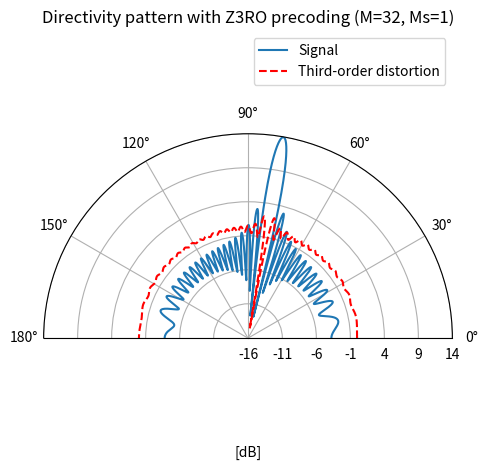

Write the Python code that produced this figure.
# -*- coding: utf-8 -*-
"""
Created on Tue Mar  2 11:42:53 2021

@author: frottenberg
"""
import matplotlib.pyplot as plt
import numpy as np

plt.close('all')


def array_pattern(theta,M):
  a=np.exp(-1j*np.pi*np.cos(theta)*np.arange(M) )
  return a

M=32 # Number of antennas
theta=3*np.pi/4
theta=80*np.pi/180


h=array_pattern(theta,M)

w_MRT=h.conj()#./np.sqrt(M)
w_MRT=w_MRT/np.sqrt(np.sum(abs(w_MRT)**2)/M)
M_s=1
w_pure_Z3RO=h.conj()
w_pure_Z3RO[0:M_s]=-(np.sum(abs(h[M_s:])**4)/np.sum(abs(h[0:M_s])**4))**(1/3)*w_pure_Z3RO[0:M_s]
w_pure_Z3RO=w_pure_Z3RO/np.sqrt(np.sum(abs(w_pure_Z3RO)**2)/M)

#w=w_MRT.copy() # Uncomment for MRT precoder
w=w_pure_Z3RO.copy() # Uncomment for Z3RO precoder


M_pt=2000
theta_range=np.linspace(0,np.pi,M_pt)
phi_range=np.pi*np.cos(theta_range)

P_sig_w=np.zeros(M_pt)
P_dist_w=np.zeros(M_pt)


for index_theta in range(0, M_pt):    
    temp=array_pattern(theta_range[index_theta],M)
    P_sig_w[index_theta]=P_sig_w[index_theta]+abs(np.sum(w*temp))**2
    P_dist_w[index_theta]=P_dist_w[index_theta]+abs(np.sum(w*abs(w)**(3-1)*temp))**2  
    

P_tot=2*np.sum(P_sig_w)*(theta_range[1]-theta_range[0])
P_sig_w=P_sig_w/(P_tot/2/np.pi)

P_tot=2*np.sum(P_dist_w)*(theta_range[1]-theta_range[0])
P_dist_w=P_dist_w/(P_tot/2/np.pi)


fig = plt.figure()

ax = plt.subplot(projection='polar')

ax.plot(theta_range,10*np.log10(P_sig_w) ,label="Signal")
ax.plot(theta_range,10*np.log10(P_dist_w),'r--', label="Third-order distortion")
ax.set_rmax(np.max(10*np.log10(P_sig_w)))
ax.set_rmin(np.max(10*np.log10(P_sig_w))-30)
ax.set_thetamin(0)
ax.set_thetamax(180)
ax.set_rticks(np.round(np.max(10*np.log10(P_sig_w)))+[-30, -25, -20, -15, -10, -5, 0])  # Less radial ticks
ax.grid(True)
plt.xlabel('[dB]')
ax.set_title(f"Directivity pattern with Z3RO precoding (M={M}, Ms=1)")
plt.legend()
plt.tight_layout()
plt.show()

